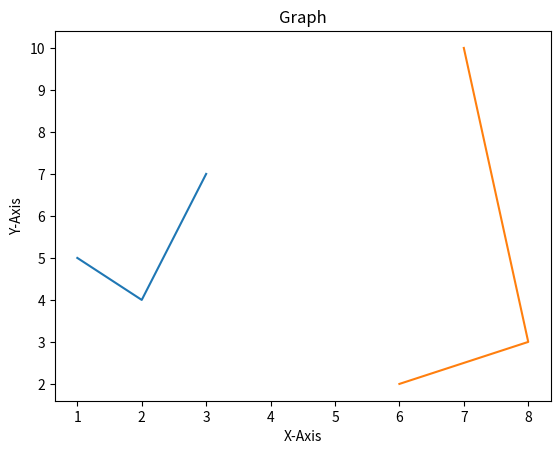

Here is the Python script that generated this plot:
# from matplotlib import pyplot as plt
# plt.plot([1, 2, 3], [[4, 5, 6]])
# plt.title("Graph")
# plt.ylabel("Y-Axis")
# plt.xlabel("X-Axis")
# plt.show()

from matplotlib import pyplot as plt
x = (1, 2, 3)
y = (5, 4, 7)
x2 = (6, 8, 7)
y2 = (2, 3, 10)
plt.plot(x, y)
plt.plot(x2, y2)
plt.title("Graph")
plt.ylabel("Y-Axis")
plt.xlabel("X-Axis")
plt.show()
